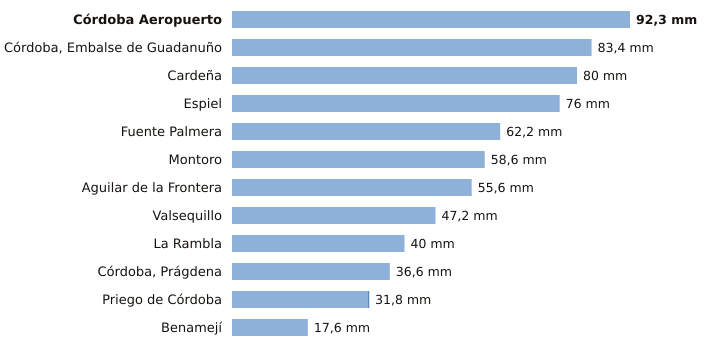

The table this chart was drawn from, first rows:
estacion, provincia, indicativo, mm_6_dias_anteriores, mm_hoy, mm_7_dias, horas_de_hoy
Córdoba Aeropuerto, Córdoba, 5402, 92.3, 0.0, 92.3, 3
Córdoba, Embalse de Guadanuño, Córdoba, 5394X, 83.4, 0.0, 83.4, 3
Cardeña, Córdoba, 5346X, 80.0, 0.0, 80.0, 2
Espiel, Córdoba, 5459X, 76.0, 0.0, 76.0, 2
Fuente Palmera, Córdoba, 5470, 62.2, 0.0, 62.2, 2
Montoro, Córdoba, 5361X, 58.6, 0.0, 58.6, 2
Aguilar de la Frontera, Córdoba, 5624X, 55.6, 0.0, 55.6, 2
Valsequillo, Córdoba, 4263X, 47.2, 0.0, 47.2, 2
La Rambla, Córdoba, 5625X, 40.0, 0.0, 40.0, 2
Córdoba, Prágdena, Córdoba, 5429X, 36.6, 0.0, 36.6, 3
Priego de Córdoba, Córdoba, 5412X, 31.6, 0.2, 31.8, 3
Benamejí, Córdoba, 5598X, 17.6, 0.0, 17.6, 3
